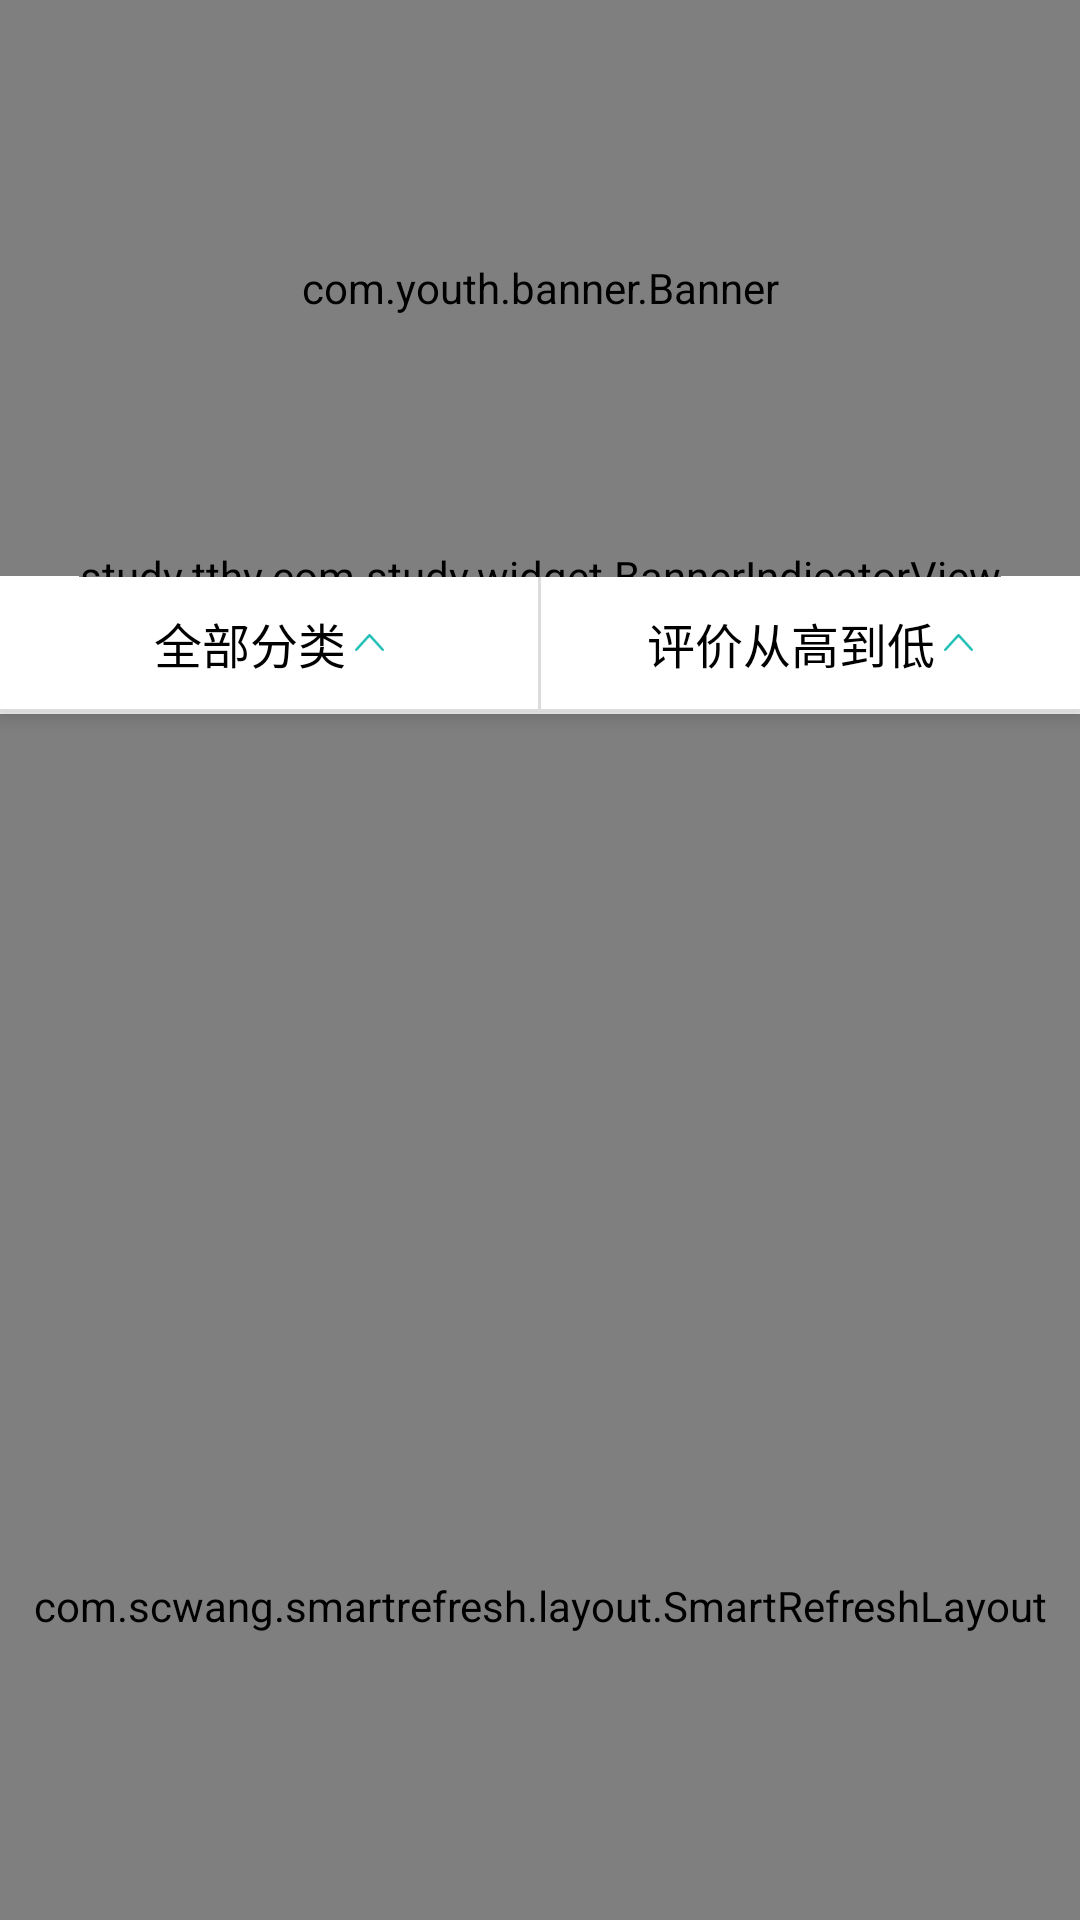

Write the Android layout XML for this screen, with the resource values it uses.
<!-- AndroidManifest.xml: application theme AppTheme -->
<!-- res/layout/activity_teachersearch_layout.xml -->
<?xml version="1.0" encoding="utf-8"?>
<android.support.design.widget.CoordinatorLayout xmlns:android="http://schemas.android.com/apk/res/android"
    xmlns:app="http://schemas.android.com/apk/res-auto"
    android:id="@+id/cdl_teacher"
    android:layout_width="match_parent"
    android:layout_height="match_parent"
    app:layout_scrollFlags="scroll">

    <android.support.design.widget.AppBarLayout
        android:id="@+id/avl"
        android:layout_width="match_parent"
        android:layout_height="wrap_content"
        android:background="@color/white"
        android:focusable="true"
        android:focusableInTouchMode="true">

        <android.support.design.widget.CollapsingToolbarLayout
            android:id="@+id/ctl_teachersearch"
            android:layout_width="wrap_content"
            android:layout_height="wrap_content"
            app:contentScrim="?attr/colorPrimary"
            app:expandedTitleMarginEnd="64dp"
            app:expandedTitleMarginStart="48dp"
            app:layout_scrollFlags="scroll">

            <RelativeLayout
                android:layout_width="wrap_content"
                android:layout_height="wrap_content">

                <com.youth.banner.Banner
                    android:id="@+id/banner"
                    android:layout_width="match_parent"
                    android:layout_height="192dp"></com.youth.banner.Banner>

                <study.tthy.com.study.widget.BannerIndicatorView
                    android:id="@+id/indicator_view"
                    android:layout_width="wrap_content"
                    android:layout_height="10dp"
                    android:layout_below="@+id/banner"
                    android:layout_centerHorizontal="true"
                    android:layout_gravity="center_horizontal"
                    android:layout_marginTop="-10dp"
                    app:app_cell_count="4"
                    app:app_normal_color="@color/banner_normal_color"
                    app:app_selected_color="@color/banner_select_color" />
            </RelativeLayout>
        </android.support.design.widget.CollapsingToolbarLayout>

        <LinearLayout
            android:id="@+id/ll_sp"
            android:layout_width="match_parent"
            android:layout_height="44dp"
            android:layout_below="@+id/banner"
            android:orientation="horizontal">

            <LinearLayout
                android:id="@+id/ll_all"
                android:layout_width="0dp"
                android:layout_height="match_parent"
                android:layout_weight="1"
                android:gravity="center">

                <TextView
                    android:id="@+id/tv_teacher_all"
                    android:layout_width="wrap_content"
                    android:layout_height="wrap_content"
                    android:drawablePadding="3dp"
                    android:drawableRight="@drawable/teacher_sp_img_selector"
                    android:text="全部分类"
                    android:textColor="@drawable/teacher_sp_textcolor_selector"
                    android:textSize="16sp"></TextView>
            </LinearLayout>

            <View
                style="@style/HorizontalLineStyle"
                android:layout_width="1dp"
                android:layout_height="match_parent"></View>

            <LinearLayout
                android:id="@+id/ll_teacher_evaluation"
                android:layout_width="0dp"
                android:layout_height="match_parent"
                android:layout_weight="1"
                android:clickable="true"
                android:gravity="center">

                <TextView
                    android:id="@+id/tv_teacher_evaluation"
                    android:layout_width="wrap_content"
                    android:layout_height="wrap_content"
                    android:drawablePadding="3dp"
                    android:drawableRight="@drawable/teacher_sp_img_selector"
                    android:text="评价从高到低"
                    android:textColor="@drawable/teacher_sp_textcolor_selector"
                    android:textSize="16sp" />
            </LinearLayout>

        </LinearLayout>

        <View
            style="@style/HorizontalLineStyle"
            android:layout_width="match_parent"
            android:layout_height="0.5dp"></View>
    </android.support.design.widget.AppBarLayout>

    <com.scwang.smartrefresh.layout.SmartRefreshLayout
        android:layout_width="match_parent"
        android:layout_height="match_parent"
        android:layout_marginTop="1dp"
        android:background="@color/white"
        app:layout_behavior="@string/appbar_scrolling_view_behavior">

        <android.support.v4.widget.NestedScrollView
            android:id="@+id/sv_teacher_search"
            android:layout_width="match_parent"
            android:layout_height="match_parent"
            android:layout_gravity="bottom"
            app:layout_anchor="@+id/ll_sp"
            app:layout_anchorGravity="bottom"
            app:layout_behavior="@string/appbar_scrolling_view_behavior">

            <android.support.v7.widget.RecyclerView
                android:id="@+id/recyclerView"
                android:layout_width="match_parent"
                android:layout_height="match_parent"
                android:layout_marginLeft="10dp"
                android:layout_marginRight="@dimen/dp_10"
                android:paddingBottom="20dp"></android.support.v7.widget.RecyclerView>
        </android.support.v4.widget.NestedScrollView>
    </com.scwang.smartrefresh.layout.SmartRefreshLayout>
</android.support.design.widget.CoordinatorLayout>
<!-- resources referenced by this layout -->
<resources>
  <color name="banner_normal_color">#33ffffff</color>
  <color name="banner_select_color">#5CB7C1</color>
  <!-- drawable teacher_sp_img_selector (drawable) -->
  <?xml version="1.0" encoding="utf-8"?>
  <selector xmlns:android="http://schemas.android.com/apk/res/android">
      <item android:state_selected="false" android:drawable="@mipmap/icon_search_up">
      </item>
      <item android:state_selected="true" android:drawable="@mipmap/icon_search_down">
      </item>
  </selector>
  <!-- drawable teacher_sp_textcolor_selector (drawable) -->
  <?xml version="1.0" encoding="utf-8"?>
  <selector xmlns:android="http://schemas.android.com/apk/res/android">
      <item android:state_selected="false" android:color="#000000">
      </item>
      <item android:state_selected="true" android:color="@color/color09bd">
      </item>
  </selector>
  <style name="HorizontalLineStyle">
          <item name="android:layout_width">match_parent</item>
          <item name="android:layout_height">1px</item>
          <item name="android:background">@color/colorDC</item>
      </style>
  <style name="AppTheme" parent="Theme.AppCompat.Light.NoActionBar">
          
          <item name="colorPrimary">@color/colorPrimary</item>
          <item name="colorAccent">@color/colorAccent</item>
          <item name="vpiTabPageIndicatorStyle">@style/MyWidget.TabPageIndicator</item>
      </style>
  <color name="color09bd">#09BDB4</color>
  <color name="colorDC">#DCDCDC</color>
  <color name="colorPrimary">#91CEC0</color>
  <color name="colorAccent">#FF4081</color>
  <style name="MyWidget.TabPageIndicator" parent="Widget">
          <item name="android:gravity">center</item>
          <item name="android:textColor">@drawable/viewpager_title_textcolor</item>
          <item name="android:paddingBottom">8dp</item>
          <item name="android:textSize">15sp</item>
          <item name="android:divider">@color/color06BD</item>
          <item name="android:maxLines">1</item>
      </style>
  <!-- drawable viewpager_title_textcolor (drawable) -->
  <?xml version="1.0" encoding="utf-8"?>
  <selector xmlns:android="http://schemas.android.com/apk/res/android">
      
      <item android:state_focused="false" android:state_pressed="false" android:state_selected="false" android:color="#B7B7B7"/>
      <item android:state_focused="false" android:state_pressed="false" android:state_selected="true" android:color="#06BDB3"/>
  
      
      <item android:state_focused="true" android:state_pressed="false" android:state_selected="false" android:color="#B7B7B7"/>
      <item android:state_focused="true" android:state_pressed="false" android:state_selected="true" android:color="#06BDB3"/>
  
      
      <item android:state_pressed="true" android:color="#06BDB3"/>
  
  </selector>
  <color name="color06BD">#06BDB3</color>
  <!-- not gathered from this repository: default colours our renderer supplied (Android Studio template values) -->
  <color name="white">#FFFFFFFF</color>
</resources>
